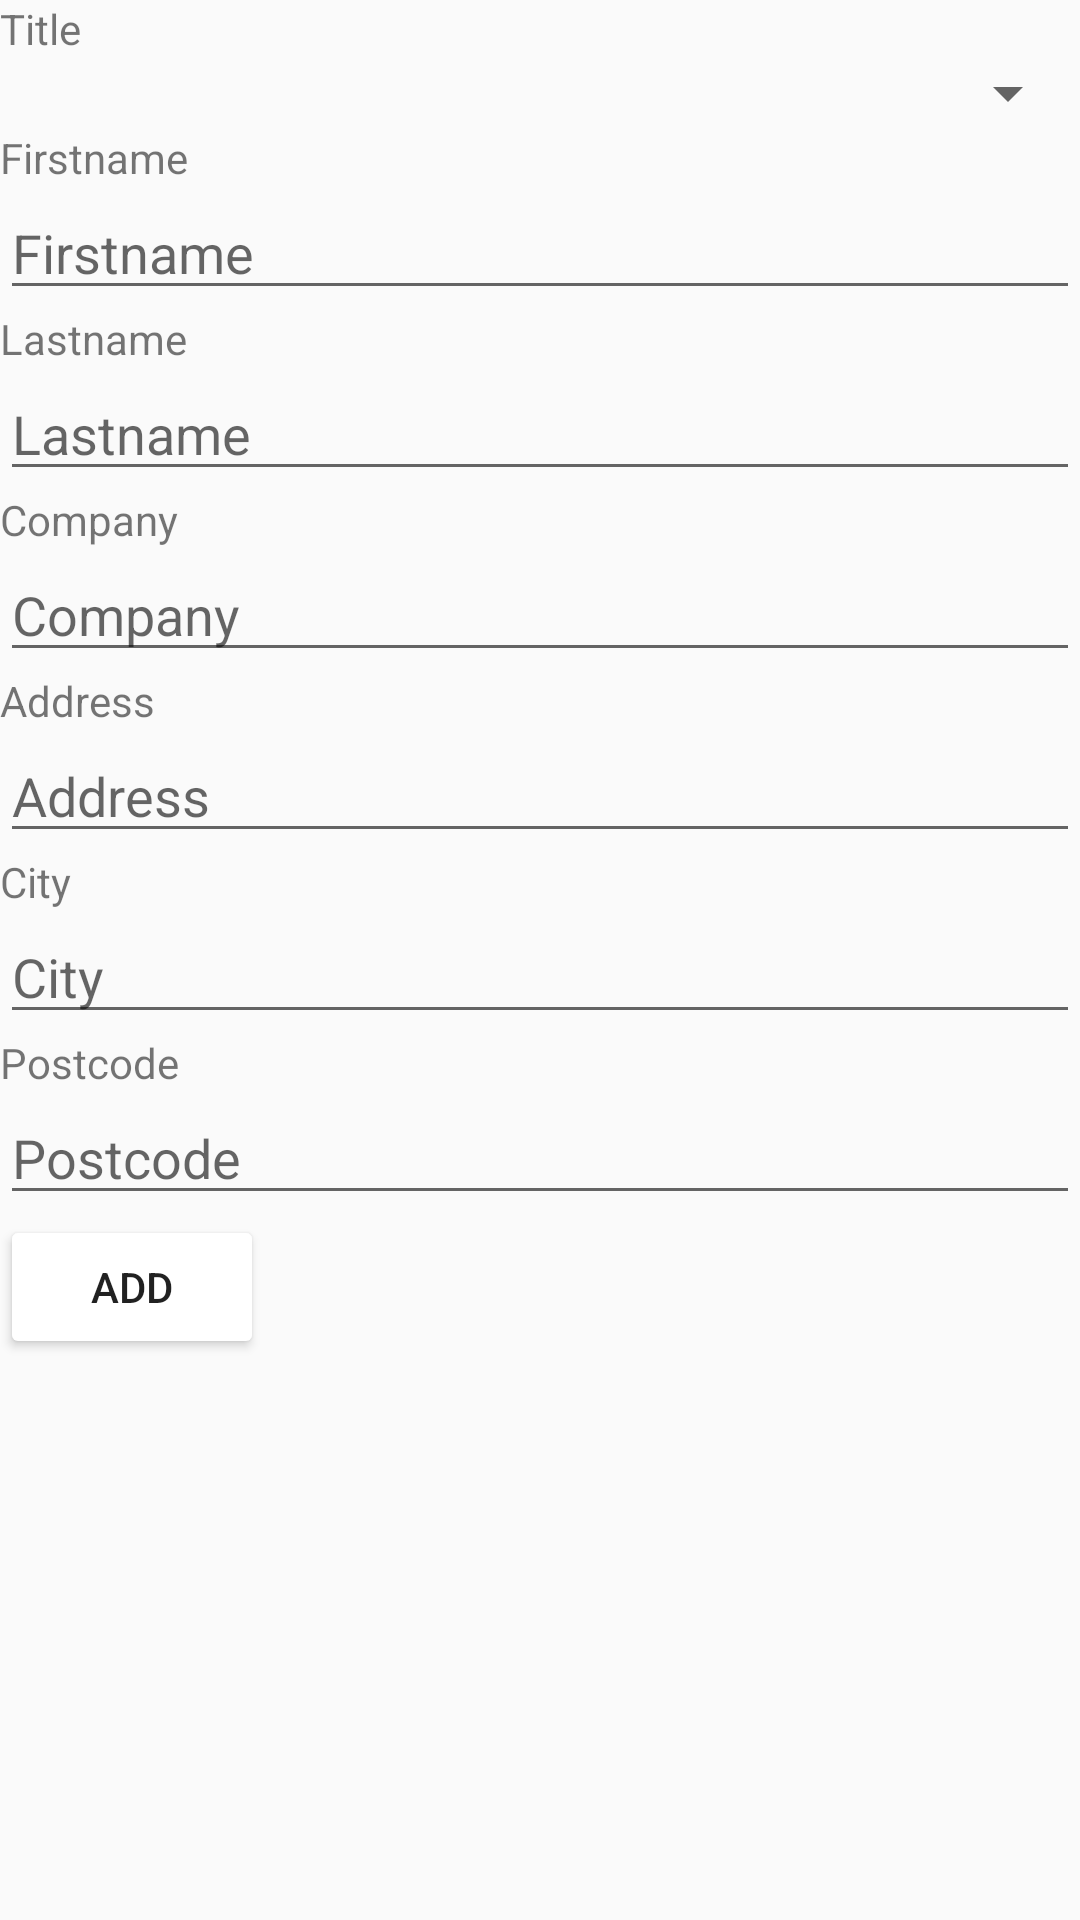

This screen was rendered from an Android layout file. Write that file and the resources it references.
<!-- AndroidManifest.xml: application theme AppTheme -->
<!-- res/layout/activity_client_add.xml -->
<?xml version="1.0" encoding="utf-8"?>
<LinearLayout xmlns:android="http://schemas.android.com/apk/res/android"
    xmlns:app="http://schemas.android.com/apk/res-auto"
    android:orientation="vertical"
    xmlns:tools="http://schemas.android.com/tools"
    android:layout_width="match_parent"
    android:layout_height="match_parent"
    tools:context=".ui.transport.CustomerAddActivity">

    <TextView
        android:id="@+id/ca_tv_title"
        android:layout_width="match_parent"
        android:layout_height="wrap_content"
        android:text="@string/s_title" />

    <Spinner
        android:id="@+id/ca_spinner_title"
        android:layout_width="match_parent"
        android:layout_height="wrap_content" />

    <TextView
        android:id="@+id/ca_tv_firstname"
        android:layout_width="match_parent"
        android:layout_height="wrap_content"
        android:text="@string/s_firstname" />

    <EditText
        android:id="@+id/ca_input_firstname"
        android:layout_width="match_parent"
        android:layout_height="wrap_content"
        android:ems="10"
        android:hint="@string/s_firstname"
        android:inputType="textPersonName|text" />

    <TextView
        android:id="@+id/ca_tv_lastname"
        android:layout_width="match_parent"
        android:layout_height="wrap_content"
        android:text="@string/s_lastname" />

    <EditText
        android:id="@+id/ca_input_lastname"
        android:layout_width="match_parent"
        android:layout_height="wrap_content"
        android:ems="10"
        android:hint="@string/s_lastname"
        android:inputType="textPersonName|text" />

    <TextView
        android:id="@+id/ca_tv_company"
        android:layout_width="match_parent"
        android:layout_height="wrap_content"
        android:text="@string/s_company" />

    <EditText
        android:id="@+id/ca_input_company"
        android:layout_width="match_parent"
        android:layout_height="wrap_content"
        android:ems="10"
        android:hint="@string/s_company"
        android:inputType="textPersonName|text" />

    <TextView
        android:id="@+id/ca_tv_address"
        android:layout_width="match_parent"
        android:layout_height="wrap_content"
        android:text="@string/s_address" />

    <EditText
        android:id="@+id/ca_input_address"
        android:layout_width="match_parent"
        android:layout_height="wrap_content"
        android:ems="10"
        android:hint="@string/s_address"
        android:inputType="text|textPostalAddress" />

    <TextView
        android:id="@+id/ca_tv_city"
        android:layout_width="match_parent"
        android:layout_height="wrap_content"
        android:text="@string/s_city" />

    <EditText
        android:id="@+id/ca_input_city"
        android:layout_width="match_parent"
        android:layout_height="wrap_content"
        android:ems="10"
        android:hint="@string/s_city"
        android:inputType="text" />

    <TextView
        android:id="@+id/ca_tv_postcode"
        android:layout_width="match_parent"
        android:layout_height="wrap_content"
        android:text="@string/s_postcode" />

    <EditText
        android:id="@+id/ca_input_postcode"
        android:layout_width="match_parent"
        android:layout_height="wrap_content"
        android:ems="10"
        android:hint="@string/s_postcode"
        android:inputType="number|text" />

    <Button
        android:id="@+id/ca_button_add"
        android:layout_width="wrap_content"
        android:layout_height="wrap_content"
        android:onClick="createCustomer"
        android:text="@string/add" />
</LinearLayout>
<!-- resources referenced by this layout -->
<resources>
  <string name="add">Add</string>
  <string name="s_address">Address</string>
  <string name="s_city">City</string>
  <string name="s_company">Company</string>
  <string name="s_firstname">Firstname</string>
  <string name="s_lastname">Lastname</string>
  <string name="s_postcode">Postcode</string>
  <string name="s_title">Title</string>
  <style name="AppTheme" parent="Theme.AppCompat.Light.DarkActionBar">
          
          <item name="colorPrimary">@color/colorPrimary</item>
          <item name="colorPrimaryDark">@color/colorPrimaryDark</item>
          <item name="colorAccent">@color/colorAccent</item>
          <item name="colorButtonNormal">@color/white</item>
          <item name="android:colorButtonNormal">@color/white</item>
  
  
  
  
  
  
      </style>
  <color name="colorPrimary">#850010</color>
  <color name="colorPrimaryDark">#570000</color>
  <color name="colorAccent">#D81B60</color>
  <!-- not gathered from this repository: default colours our renderer supplied (Android Studio template values) -->
  <color name="white">#FFFFFFFF</color>
</resources>
